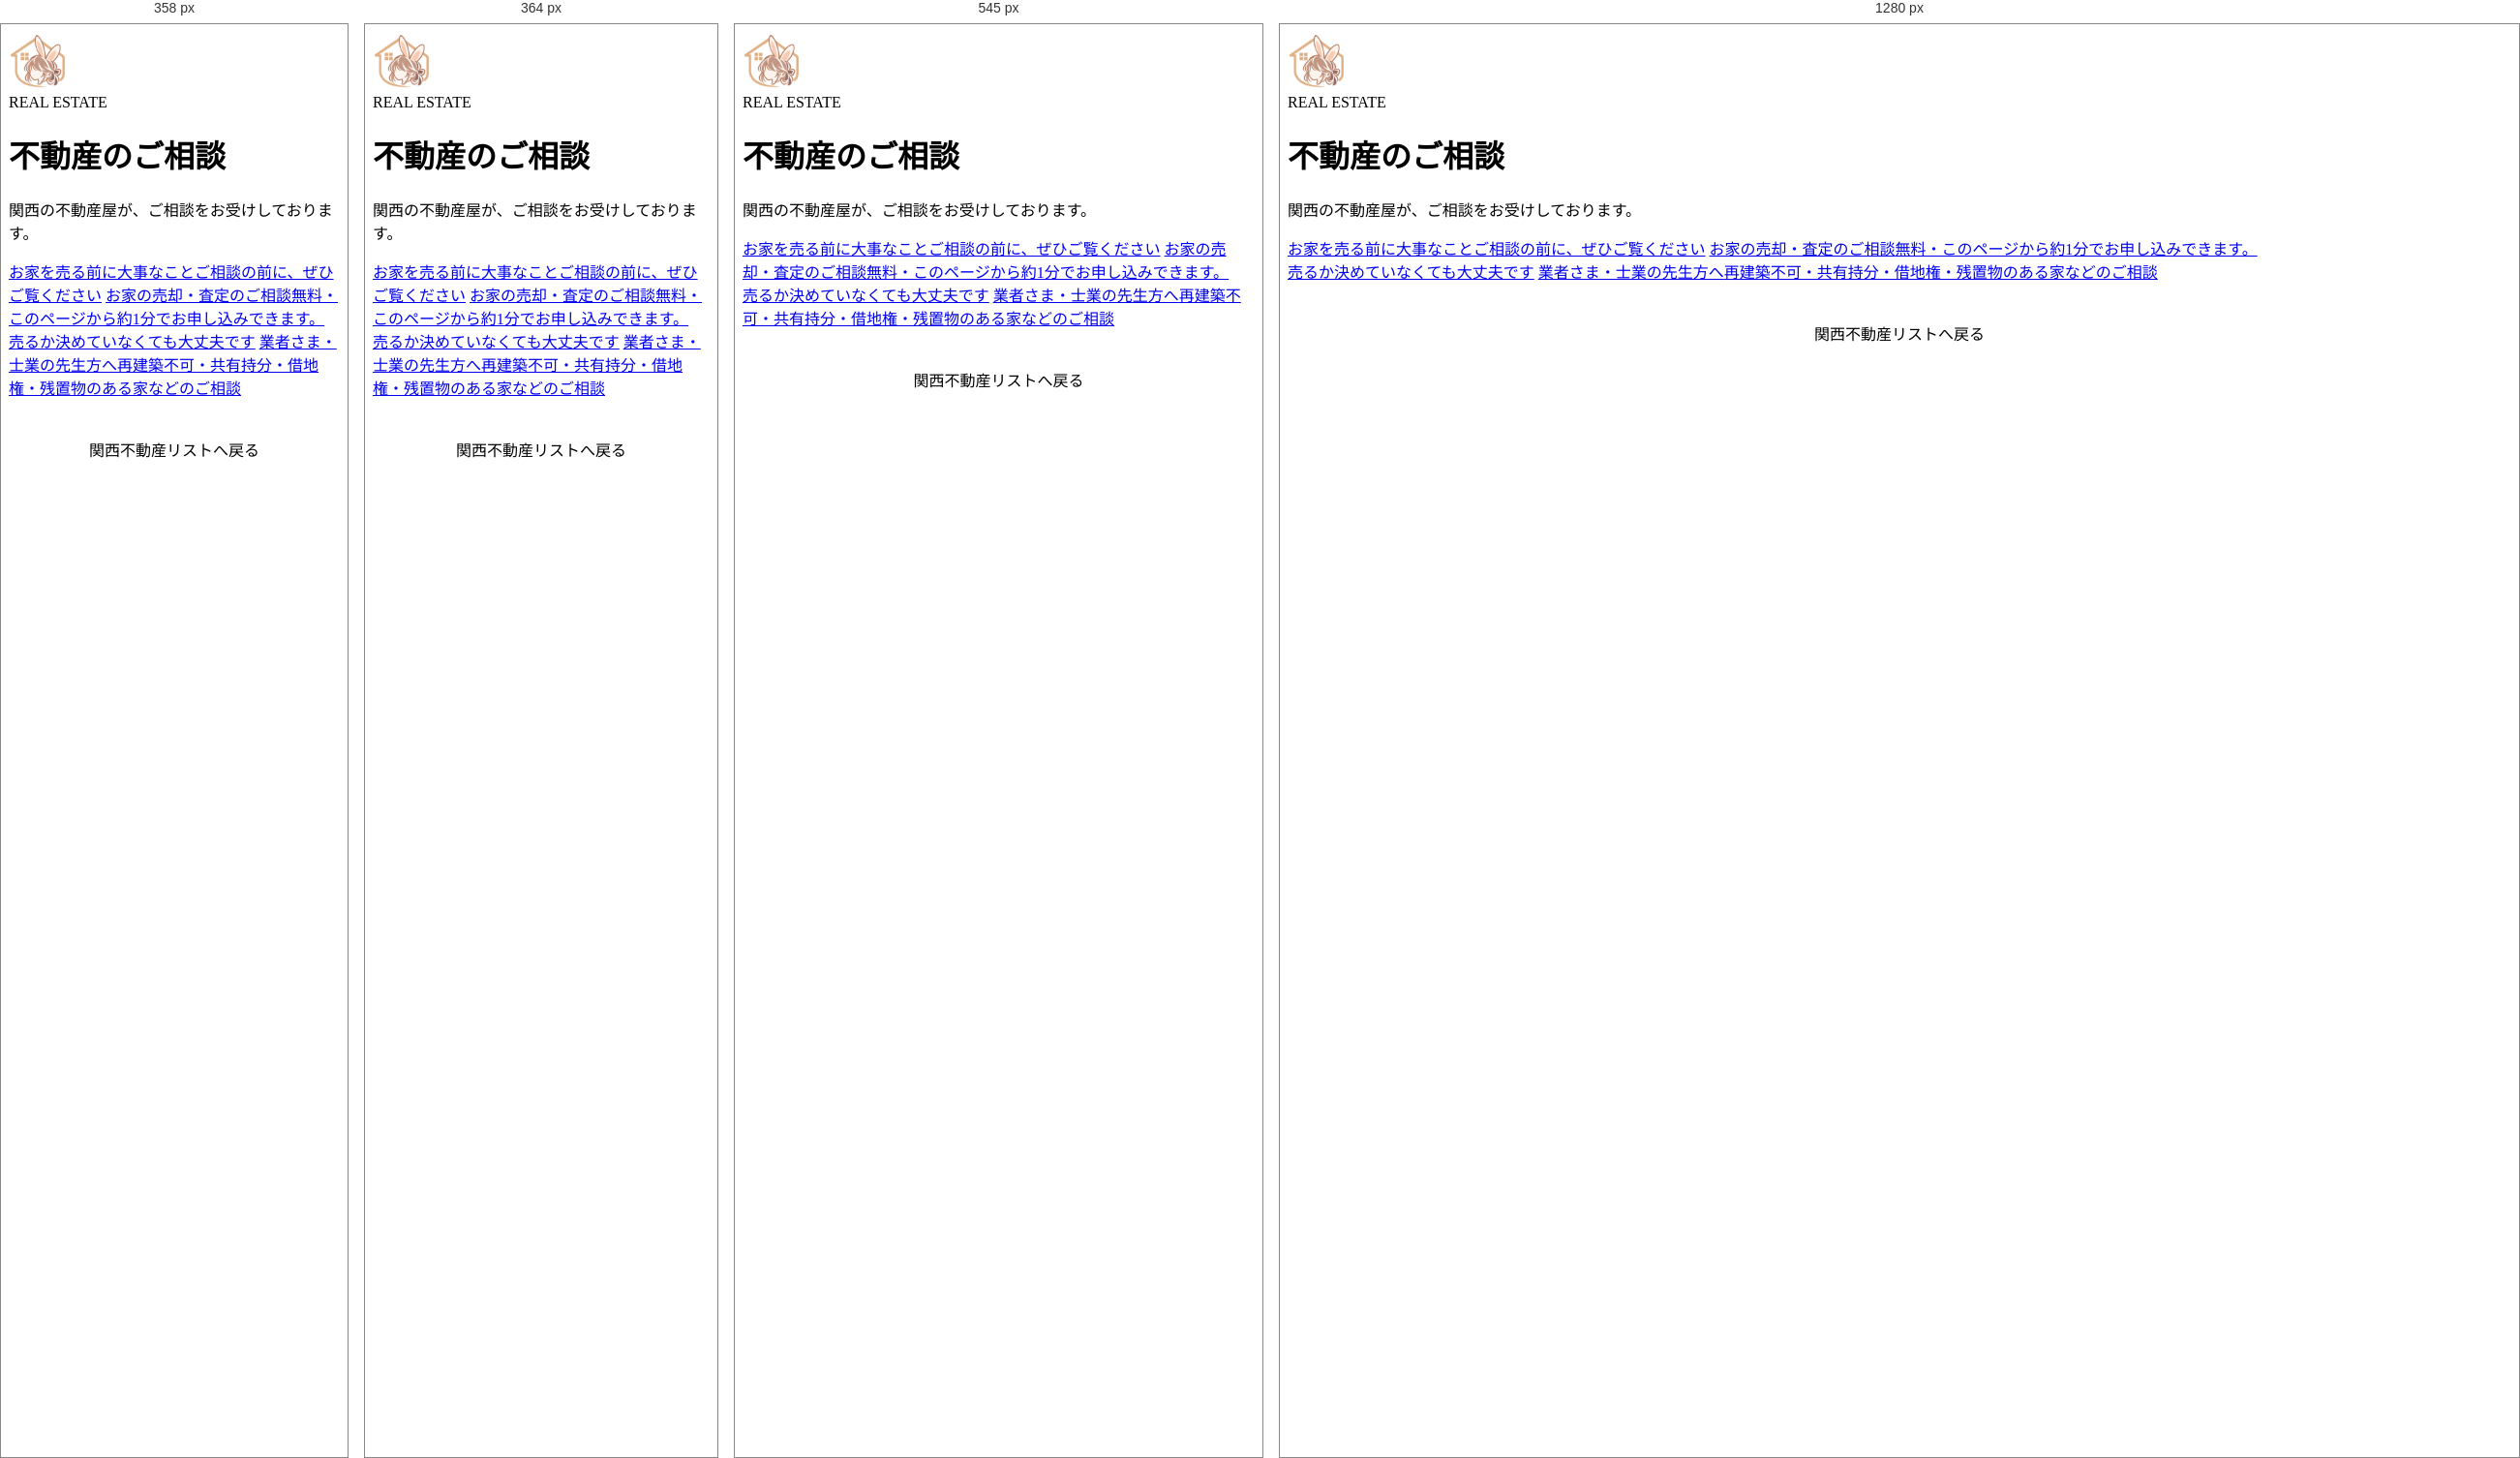
Rendered at 358 px, 364 px, 545 px and 1280 px, left to right.

<!-- file: fudosan.html -->
<!doctype html><html lang="ja"><head><meta charset="utf-8"><meta name="viewport" content="width=device-width,initial-scale=1">
<meta name="robots" content="noindex"><meta name="description" content="関西の不動産のご相談（売却・査定、業者さま）">
<link rel="icon" href="assets/ogp.png"><link rel="apple-touch-icon" href="/assets/icon-180.png"><link rel="manifest" href="/manifest.webmanifest"><meta name="theme-color" content="#FFFFFF">
<title>不動産のご相談｜TOWN NOTE</title>
<style data-kyu-old media="not all">
body{margin:0;background:#FFFFFF;font-family:"Zen Kaku Gothic New";color:#2B2622}
.wrap{max-width:440px;margin:0 auto;padding:0 16px 40px}
.head{text-align:center;margin:0 -16px;padding:30px 16px 30px;background:radial-gradient(circle at 14% 26%,rgba(242,214,194,.55) 0 74px,transparent 75px),radial-gradient(circle at 88% 16%,rgba(205,224,236,.6) 0 54px,transparent 55px),radial-gradient(circle at 80% 88%,rgba(214,228,205,.6) 0 48px,transparent 49px),radial-gradient(circle at 6% 92%,rgba(240,214,218,.6) 0 30px,transparent 31px),#FFFFFF}
.head img{width:60px}
.en{font-family:Jost;font-weight:300;font-size:10px;letter-spacing:.42em;color:#8C7B6E;margin-top:10px}
h1{font-family:"Shippori Mincho",serif;font-weight:600;font-size:26px;letter-spacing:.18em;color:#231E1B;margin:16px 0 12px;font-feature-settings:"palt"}
.sub{font-size:12.5px;line-height:1.9;color:#6B6058;margin:0;text-wrap:balance}
.bar{width:36px;height:2px;background:#A07E66;margin:22px auto 0}
.sns{margin-top:30px}
/* 10/26 リストと統一：箱なし、細い線で区切る */
.sns a.co{display:block;position:relative;text-decoration:none;color:#2B2622;background:#fff;border:1px solid #D9D9D9;margin:0 0 10px;padding:18px 44px 18px 18px;font-family:"Shippori Mincho",serif;font-size:16px;font-weight:600;letter-spacing:.08em;line-height:1.5}
.sns a.co::before{content:attr(data-en);display:block;font-family:Jost;font-size:9.5px;letter-spacing:.32em;color:#9C8775;font-weight:500;margin-bottom:6px}
.sns a.co::after{content:"→";position:absolute;right:18px;top:50%;transform:translateY(-50%);font-family:Jost;color:#9C8775;font-size:16px}
.sns a.co span{display:block;margin-top:6px;font-family:"Zen Kaku Gothic New";font-weight:500;color:#8C7B6E;font-size:11.5px;letter-spacing:.04em}
.back{display:block;width:max-content;margin:28px auto 0;color:#2B2622;text-decoration:none;font-size:13px;letter-spacing:.1em;border-bottom:1px solid #2B2622;padding-bottom:2px}
.ft{text-align:center;font-size:10px;letter-spacing:.04em;color:#8C7B6E;margin-top:30px}
</style><script src="assets/night.js?v=30"></script><script src="assets/menu.js?v=49" defer></script><script src="assets/v2sub.js?v=12" defer></script><script>document.documentElement.dataset.k="fudosan"</script><style data-kyu="keep"></style><link rel="stylesheet" href="/shin/kyu.css?v=4"><script>document.documentElement.classList.add("sk");try{if(localStorage.getItem("usagi_theme")==="night")document.documentElement.classList.add("nt")}catch(e){}</script><link rel="stylesheet" href="/shin/skin.css"><script src="/shin/skin.js" defer></script></head><body><div class="wrap">
<div class="head"><img src="assets/logo-s.png?v=2" width="60" height="60" alt="ロゴ"><div class="en">REAL ESTATE</div>
<h1>不動産のご相談</h1><p class="sub">関西の不動産屋が、ご相談をお受けしております。</p><div class="bar"></div></div>
<div class="sns">
<a class="co" data-en="BEFORE YOU SELL" href="uru.html">お家を売る前に大事なこと<span>ご相談の前に、ぜひご覧ください</span></a>
<a class="co" data-en="FOR OWNERS" href="moushikomi">お家の売却・査定のご相談<span>無料・このページから約1分でお申し込みできます。<br>売るか決めていなくても大丈夫です</span></a>
<a class="co" data-en="FOR PROFESSIONALS" href="gyosha">業者さま・士業の先生方へ<span>再建築不可・共有持分・借地権・残置物のある家などのご相談</span></a>
</div>
<a class="back" href="fudosan-list">関西不動産リストへ戻る</a>
<script>(function(){var O=(function(){try{var q=new URLSearchParams(location.search).get("owner");if(q==="1")localStorage.setItem("usagi_owner","1");if(q==="0")localStorage.removeItem("usagi_owner");if(q!==null)history.replaceState(null,"",location.pathname+location.hash);return localStorage.getItem("usagi_owner")==="1";}catch(e){return false;}})();function s(k){if(O)return;try{if(localStorage.getItem("usagi_owner")==="1")return;}catch(e){}try{var b=JSON.stringify({k:k});if(!(navigator.sendBeacon&&navigator.sendBeacon("/c",b)))fetch("/c",{method:"POST",body:b,keepalive:true});}catch(e){}}s("表示：不動産のご相談");document.addEventListener("click",function(e){var a=e.target.closest&&e.target.closest("a");if(!a)return;var t=a.querySelector(".t"),n=t?t.textContent:(a.childNodes[0]&&a.childNodes[0].textContent)||a.textContent;s("クリック：不動産のご相談｜"+n);},true);})();</script></body></html>


/* @media block from shin/kyu.css */
@media (max-width:370px){html[data-k=machi] .sold{grid-template-columns:1fr}}

/* @media block from shin/kyu.css */
@media (min-width:720px){html[data-k=o] .kph{margin:18px 0 0}html[data-k=o] .kph img{border-radius:20px}}

/* @media block from shin/kyu.css */
@media (min-width:720px){html[data-k=kaiten] .sp-ph{margin:16px 0 0}html[data-k=kaiten] .sp-ph img{border-radius:20px}}

/* @media block from shin/skin.css */
@media (max-width:370px){.skc .topsg-k{display:none}.skc .topsg-b a{font-size:12.5px;letter-spacing:0}}

/* @media block from shin/skin.css */
@media (max-width:359px){.skc .nav a,.skc .nav button{font-size:9.5px;letter-spacing:-.03em;white-space:nowrap}}

/* @media block from shin/skin.css */
@media (max-width:359px){html.sk .skc .nav a,html.sk .skc .nav button{font-size:9.5px;letter-spacing:-.03em;white-space:nowrap}}